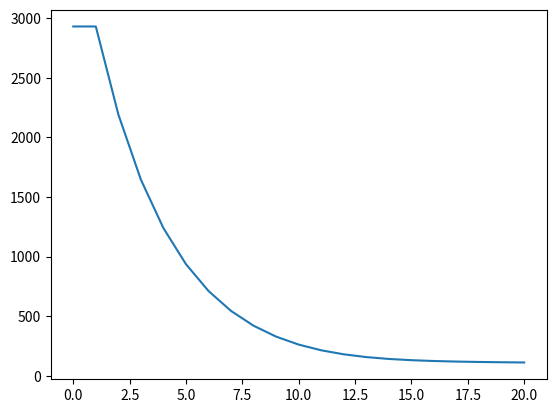

This figure's Python source:
"""
Mission here is to create Gradient Descent Linear regression and
Stochastic Gradient Descnet.
"""

# First thing - Basic Gradient descent of a function:
#Example function f(x) = 3x^4 + 2x^2 +4x; f'(x) = 12x^3 + 4x + 4

d_f = lambda x: 12*x**3 + 4*x + 4  # The derivative
gamma = 0.01  # Step size
eps = 0.00001 # Ttolerance to local minima
x_diff = 1  # Intial value of differences between steps. initialization must be bigger than eps
curr_x = 1  # Initial value to start descending from
#Optionl add maximum iteration limit
iteration_counter = 0
while x_diff > eps:
    prev_x = curr_x
    curr_x -= gamma * d_f(curr_x)
    x_diff = abs(curr_x - prev_x)
    iteration_counter += 1
print('Local minima at x =', curr_x)
print('Number of iterations', iteration_counter)


"""Now For Least Squares Linear Regression using gradient descent"""
import numpy as np
import matplotlib.pyplot as plt
def gen_sample():
    """Return a data set X, and target variable y. Including intercept"""
    X = np.random.normal(loc=0.0, scale=5.0, size=[1000, 10])
    intercept = np.array(np.ones(shape=[1000, 1]))
    X = np.column_stack((intercept, X))
    true_weights = np.random.chisquare(5, size=[11, 1])
    y = X.dot(true_weights)
    y += np.random.normal(loc=0.0, scale=0.2,size=[1000, 1])
    return X, y, true_weights

def gen_initial_weights():
    """Generate the initial weights to start descending from"""
    return np.random.normal(loc=0.0, scale=0.5, size=[11, 1])
def calc_gradient_step(gamma, y, X, w):
    """Calculates the gradient based on the current position"""
    diff_vec = (y - X.dot(w)).transpose()
    grad_step = gamma * diff_vec.dot(X)
    return grad_step

def make_gd_step(current_w,grad_step):
    """Actually make the GD step"""
    w = current_w + grad_step.transpose()
    return w

def calc_sse(X, y, w):
    """Calculate the SSE to see the behavior"""
    sse = np.linalg.norm(y - X.dot(w))
    return sse

#Lets test it:
X, y, true_weights = gen_sample()
w = gen_initial_weights()
gamma = 0.00001
precision = 0.1
iterations = 0
print('true weights:', true_weights)
sse_vec = []
sse_vec.append(calc_sse(X, y, w))
while iterations < 20 :  # One can use precision to stop iterating if SSE is small enough
    sse_vec.append(calc_sse(X, y, w))
    gd_step = calc_gradient_step(gamma, y, X, w)
    w = make_gd_step(w, gd_step)
    iterations += 1
#print('SSE: ', sse)
print('final_weights:', w)
plt.plot(sse_vec)
plt.show()


    
    


